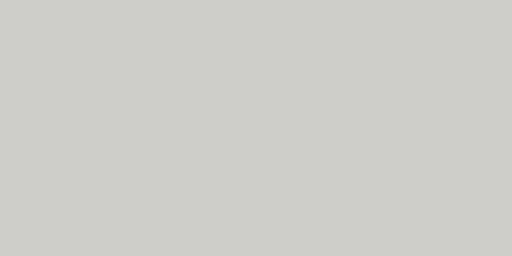
t = 0.00 s
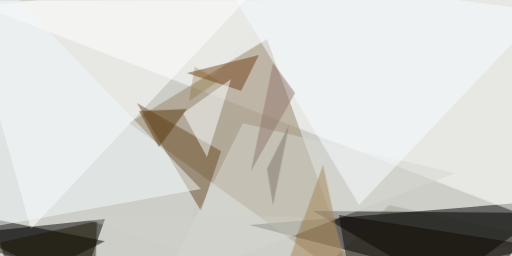
t = 2.99 s
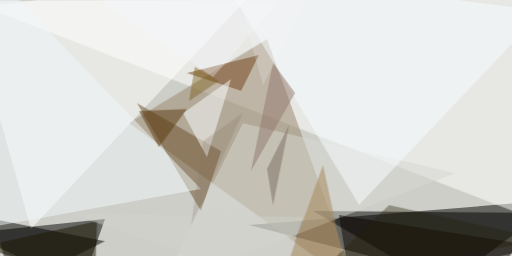
t = 3.12 s
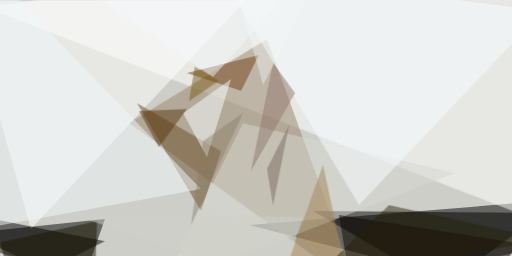
t = 3.24 s
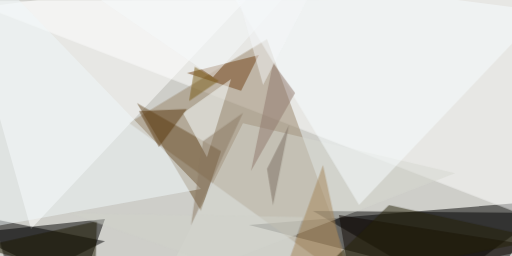
t = 3.37 s
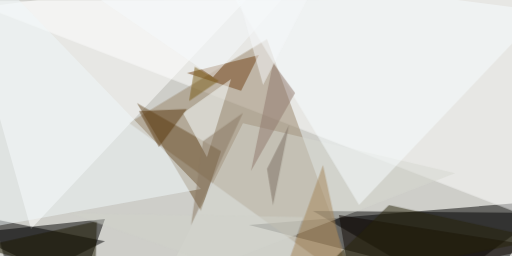
t = 3.49 s

The animated SVG that drew these frames (rendered in a browser with its animation timeline set to each time). Animation: 1 CSS @keyframes rule; one cycle of 3.49 s.

<svg xmlns="http://www.w3.org/2000/svg" viewBox="0 0 400 200"><style>
  @keyframes fadeIn {
    from {opacity: 0}
    to {opacity: 1}
  }
  g.animated > * {
    opacity: 0;
    animation: fadeIn .5s forwards;
  }</style><path fill="#cecec9" d="M0 0h400v200H0z"/><g fill-opacity=".5" class="animated"><path d="M424.2 157l-229.7 18.8 189 48.4zM63.3 224.2L82 171.1l-106.2 11z" style="animation-delay: 0.00s;"/><path fill="#fff" d="M400.8 164.8L424.2-.8-24.2.8z" style="animation-delay: 0.20s;"/><path fill="#988368" d="M100.8 96l178.1 128.2-70.3-193.7z" style="animation-delay: 0.39s;"/><path d="M346 224.2l-101.5-59.4 179.7 1.6z" style="animation-delay: 0.59s;"/><path fill="#fff" d="M24.2 179L214.8-24.3-24.2 7z" style="animation-delay: 0.78s;"/><path d="M-5.5 171L82 188.4l-71.8 36z" style="animation-delay: 0.96s;"/><path fill="#684c26" d="M172.7 118L107 80.5l50 84.3z" style="animation-delay: 1.15s;"/><path fill="#d5d8d0" d="M355.5 135.2l-229.7 89 64-128.1z" style="animation-delay: 1.33s;"/><path fill="#0e0500" d="M264.8 168l9.4 56.2 150-31.2z" style="animation-delay: 1.50s;"/><path fill="#f0f7f9" d="M-8.6-24.2L157 147.7l-181.2 32.8z" style="animation-delay: 1.67s;"/><path fill="#f8fdff" d="M280.5 160.2L424.2 8.6 169.5-24.2z" style="animation-delay: 1.83s;"/><path fill="#714116" d="M188.3 71L146 57l56.2-14z" style="animation-delay: 1.98s;"/><path fill="#faffff" d="M143 88.3l37.5-26.6-18.8 61z" style="animation-delay: 2.12s;"/><path fill="#a48355" d="M219.5 221l50-12.4-17.2-79.7z" style="animation-delay: 2.26s;"/><path fill="#59380d" d="M146 85.2l-21.8 29.6-15.6-28z" style="animation-delay: 2.38s;"/><path fill="#90786b" d="M196 133.6l34.5-61-17.2-23.4z" style="animation-delay: 2.49s;"/><path fill="#1b1700" d="M75.8 172.7L74.2 218l-90.6-25z" style="animation-delay: 2.60s;"/><path fill="#7a6c60" d="M225.8 97.7l-12.5 62.5-4.7-28.2z" style="animation-delay: 2.69s;"/><path fill="#cfd1c9" d="M54 166.4l164 57.8 18.7-54.7z" style="animation-delay: 2.77s;"/><path fill="#775a14" d="M147.7 79L171 63.2l-18.8-11z" style="animation-delay: 2.84s;"/><path fill="#262108" d="M238.3 224.2l65.6-64 120.3 26.5z" style="animation-delay: 2.90s;"/><path fill="#f6fafc" d="M57-14.8l109.4 75 75-84.4z" style="animation-delay: 2.94s;"/><path fill="#897862" d="M149.2 175.8l9.4-65.6 31.2-22z" style="animation-delay: 2.97s;"/><path fill="#f6f8f9" d="M205.5 66.4l46.8-90.6-67.1 18.7z" style="animation-delay: 2.99s;"/></g></svg>